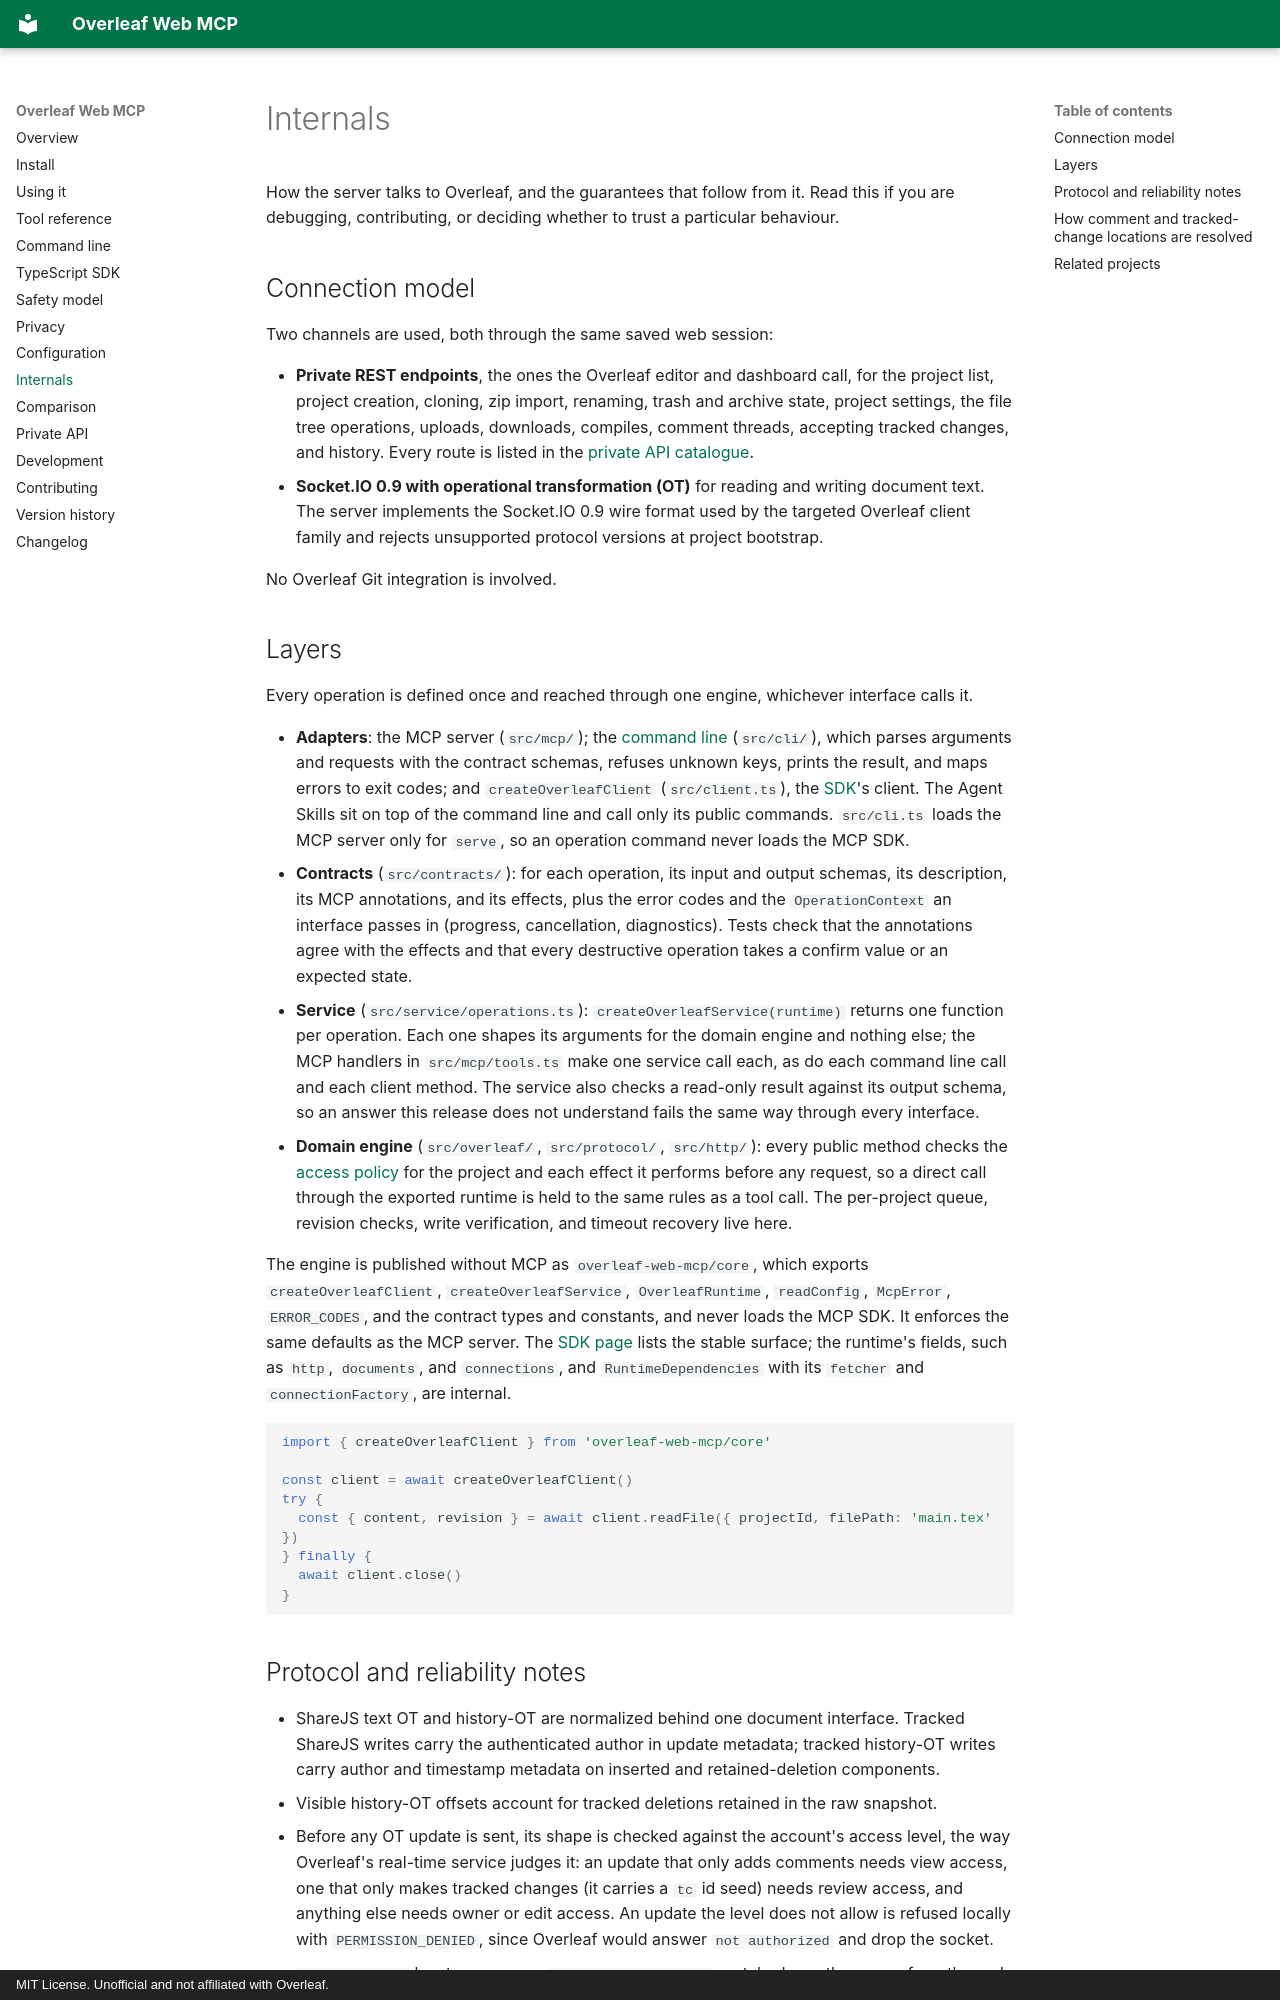

repository: mhmdaskari/overleaf-web-mcp · page: internals/index.html · generator: mkdocs · copyright: MIT License. Unofficial and not affiliated with Overleaf.

# Internals

How the server talks to Overleaf, and the guarantees that follow from it. Read this if you are
debugging, contributing, or deciding whether to trust a particular behaviour.

## Connection model

Two channels are used, both through the same saved web session:

- **Private REST endpoints**, the ones the Overleaf editor and dashboard call, for the project
  list, project creation, cloning, zip import, renaming, trash and archive state, project
  settings, the file tree operations, uploads, downloads, compiles, comment threads, accepting
  tracked changes, and history.
  Every route is listed in the [private API catalogue](private-api.md).
- **Socket.IO 0.9 with operational transformation (OT)** for reading and writing document text.
  The server implements the Socket.IO 0.9 wire format used by the targeted Overleaf client family
  and rejects unsupported protocol versions at project bootstrap.

No Overleaf Git integration is involved.

## Layers

Every operation is defined once and reached through one engine, whichever interface calls it.

- **Adapters**: the MCP server (`src/mcp/`); the [command line](cli.md) (`src/cli/`), which
  parses arguments and requests with the contract schemas, refuses unknown keys, prints the
  result, and maps errors to exit codes; and `createOverleafClient` (`src/client.ts`), the
  [SDK](sdk.md)'s client. The Agent Skills sit on top of the command line and call only its public
  commands. `src/cli.ts` loads the MCP server only for `serve`, so an operation command never
  loads the MCP SDK.
- **Contracts** (`src/contracts/`): for each operation, its input and output schemas, its
  description, its MCP annotations, and its effects, plus the error codes and the
  `OperationContext` an interface passes in (progress, cancellation, diagnostics). Tests check
  that the annotations agree with the effects and that every destructive operation takes a
  confirm value or an expected state.
- **Service** (`src/service/operations.ts`): `createOverleafService(runtime)` returns one function
  per operation. Each one shapes its arguments for the domain engine and nothing else; the MCP
  handlers in `src/mcp/tools.ts` make one service call each, as do each command line call and
  each client method. The service also checks a read-only result against its output schema, so
  an answer this release does not understand fails the same way through every interface.
- **Domain engine** (`src/overleaf/`, `src/protocol/`, `src/http/`): every public method checks
  the [access policy](configuration.md#access-policy) for the project and each effect it
  performs before any request, so a direct call through the exported runtime is held to the same
  rules as a tool call. The per-project queue, revision checks, write verification, and timeout
  recovery live here.

The engine is published without MCP as `overleaf-web-mcp/core`, which exports
`createOverleafClient`, `createOverleafService`, `OverleafRuntime`, `readConfig`, `McpError`,
`ERROR_CODES`, and the contract types and constants, and never loads the MCP SDK. It enforces the
same defaults as the MCP server. The [SDK page](sdk.md#stable-surface) lists the stable surface;
the runtime's fields, such as `http`, `documents`, and `connections`, and `RuntimeDependencies`
with its `fetcher` and `connectionFactory`, are internal.

```ts
import { createOverleafClient } from 'overleaf-web-mcp/core'

const client = await createOverleafClient()
try {
  const { content, revision } = await client.readFile({ projectId, filePath: 'main.tex' })
} finally {
  await client.close()
}
```
